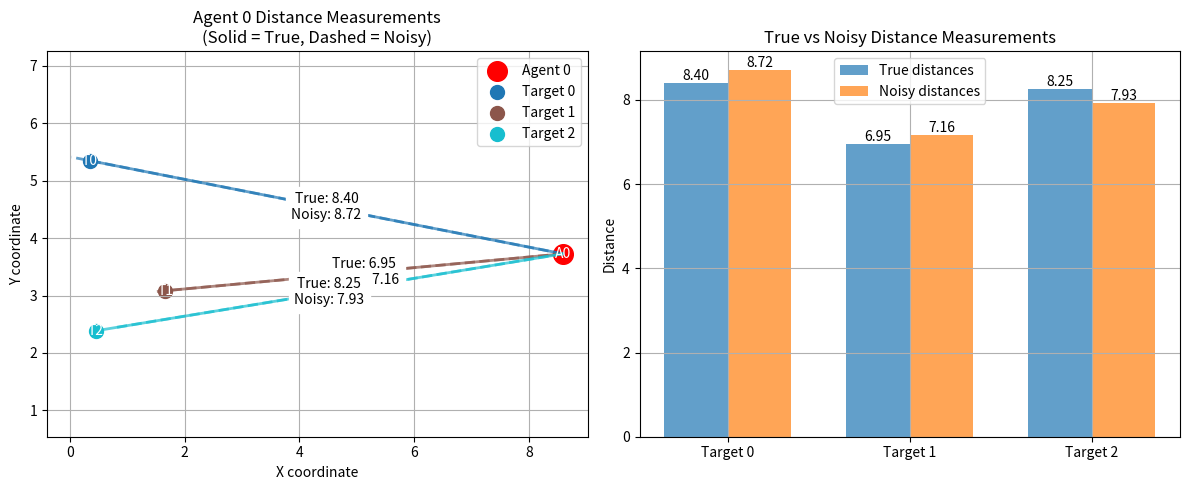
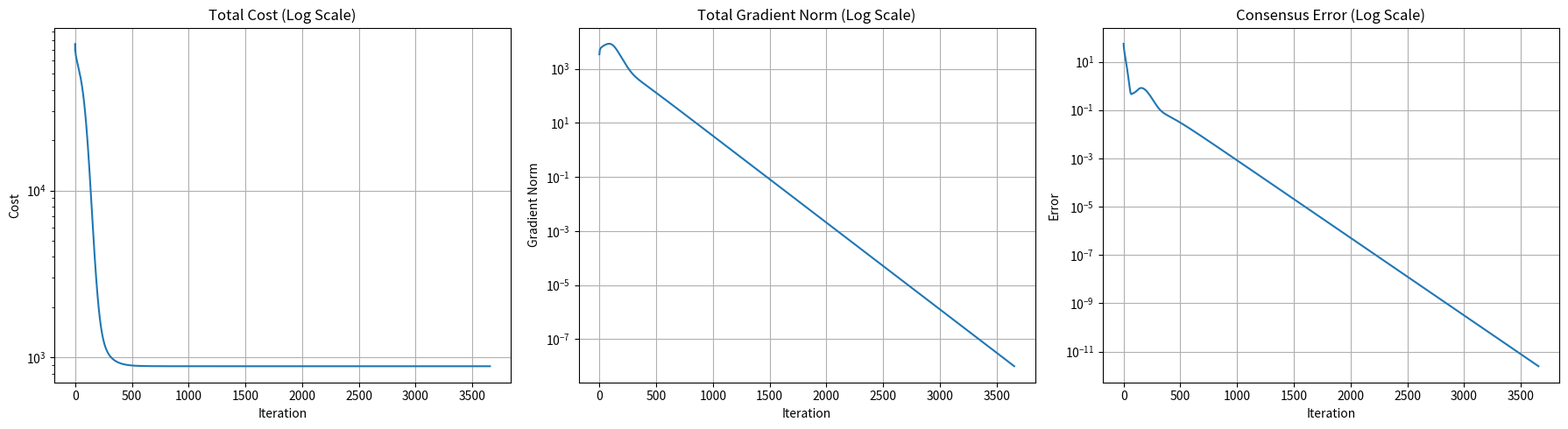
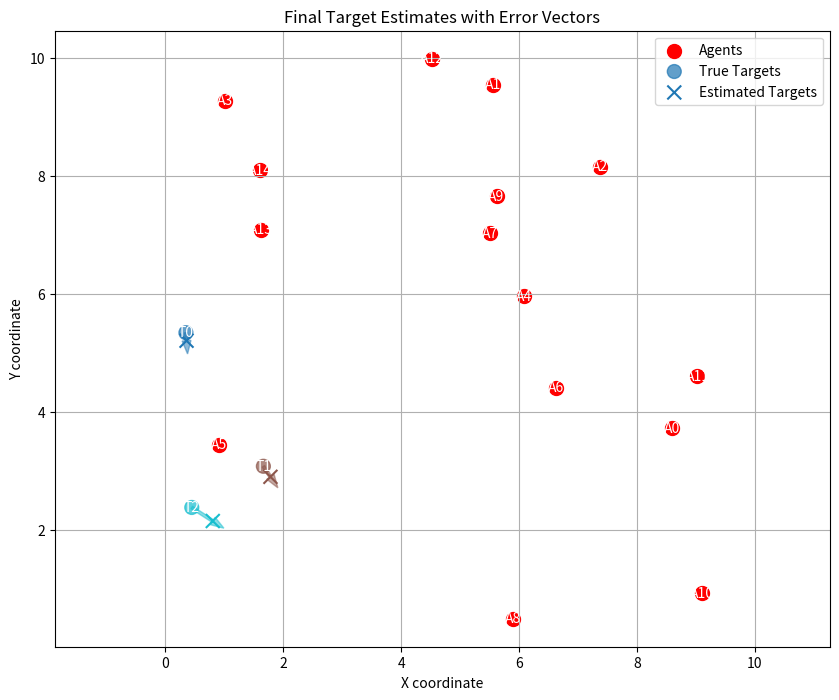
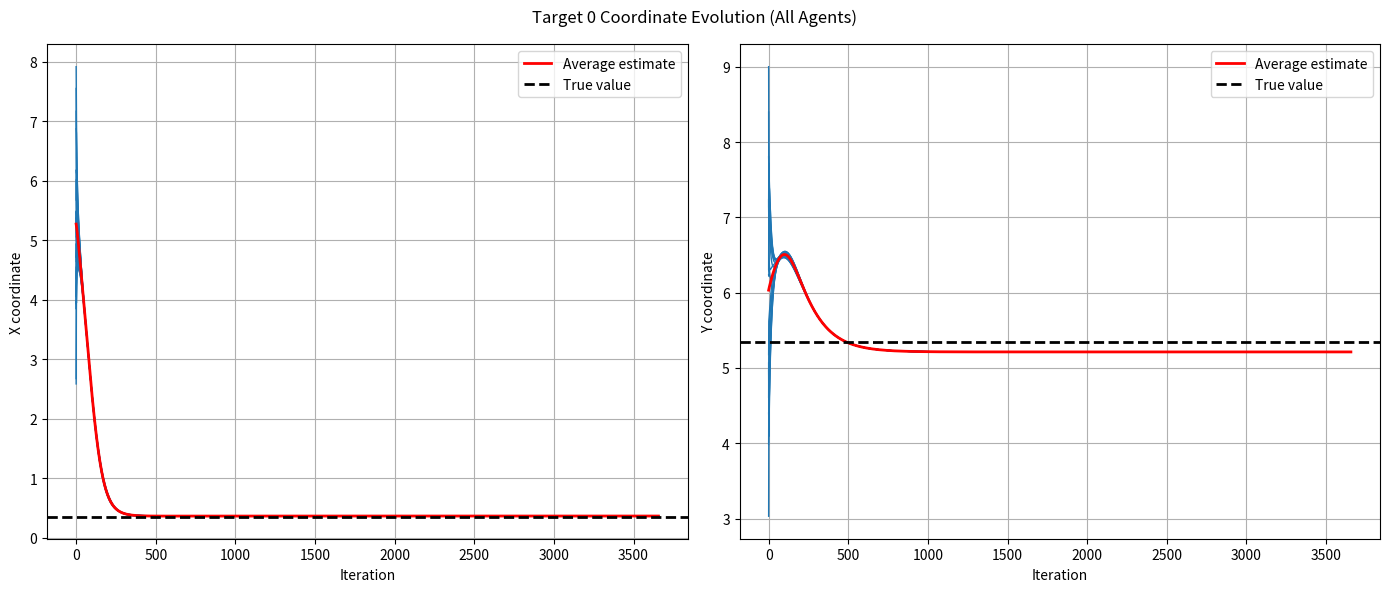
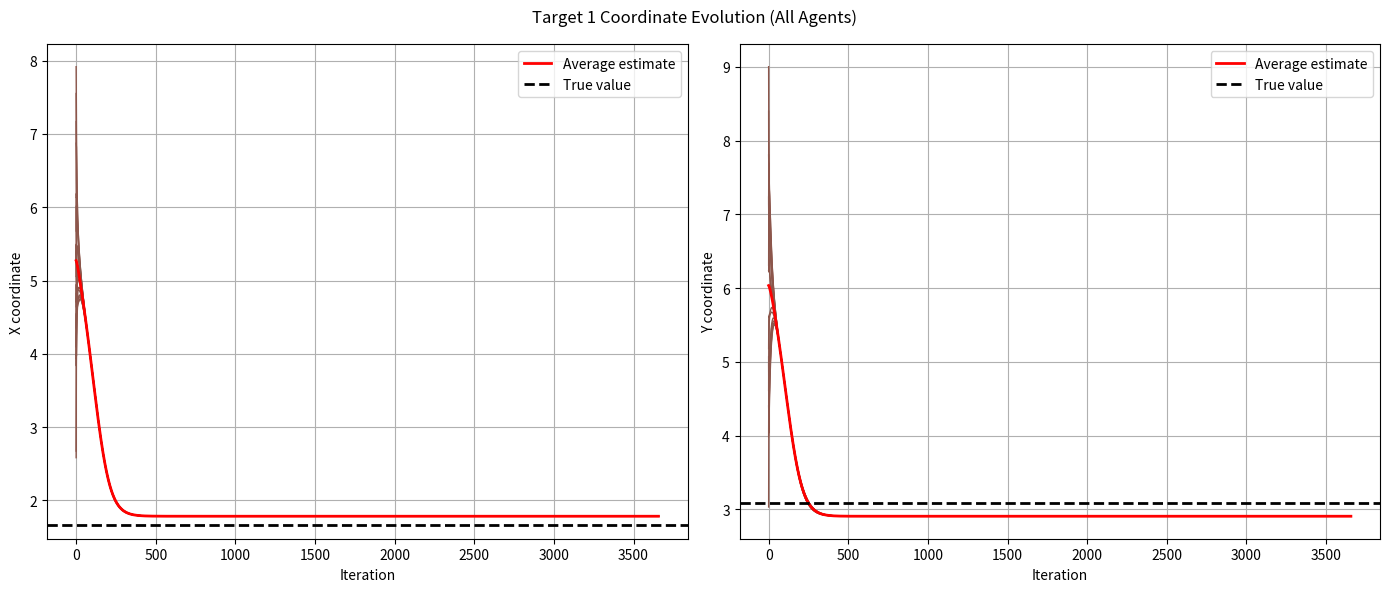
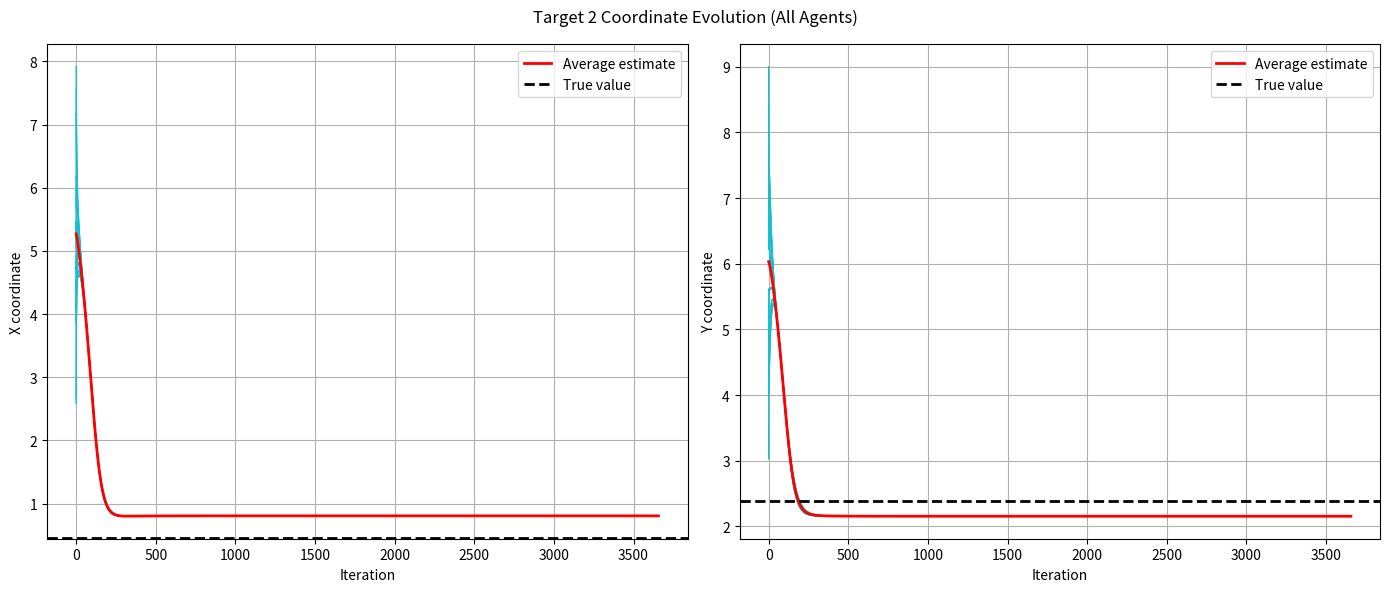

These figures' Python source, in order:
import numpy as np
import networkx as nx
import matplotlib.pyplot as plt
from scipy.spatial import distance_matrix

class Agent:
    def __init__(self, id, position):
        self.id = id
        self.position = np.array(position)
        self.estimated_targets = None
        self.state = None
        self.gradient_tracker = None
        self.neighbors = []
        self.weights = {}
        self.true_distances = None
        self.noisy_distances = None
        
    def measure_distance_to_targets(self, targets, noise_std=0.3):
        """Measure distances to all targets with Gaussian noise"""
        self.true_distances = np.linalg.norm(targets - self.position, axis=1)
        self.noisy_distances = self.true_distances + np.random.normal(0, noise_std, size=len(targets))
        return self.true_distances, self.noisy_distances

class Target:
    def __init__(self, id, position):
        self.id = id
        self.position = np.array(position)

class GradientTrackingOptimizer:
    def __init__(self, agents, targets, graph_type='erdos_renyi', p_er=0.8, noise_std=0.3):
        self.agents = agents
        self.targets = targets
        self.num_agents = len(agents)
        self.num_targets = len(targets)
        self.dimension = 2  # Working in 2D space
        self.noise_std = noise_std
        
        # Take measurements (store true and noisy distances)
        self.target_positions = np.array([t.position for t in self.targets])
        for agent in self.agents:
            agent.measure_distance_to_targets(self.target_positions, noise_std)
        
        # Create communication graph
        self.create_communication_graph(graph_type, p_er)
        
        # Initialize agent states and gradient trackers
        self.initialize_states()
        
        # Add debug visualization for one agent
        self.debug_agent_measurements(agent_idx=0)  # Show measurements for agent 0
    
    def debug_agent_measurements(self, agent_idx=0):
        """Create debug plots showing one agent's distance measurements"""
        agent = self.agents[agent_idx]
        
        plt.figure(figsize=(12, 5))
        
        # Plot 1: Agent and targets with true and noisy distance lines
        plt.subplot(1, 2, 1)
        
        # Plot agent
        plt.scatter(agent.position[0], agent.position[1], c='red', s=200, label=f'Agent {agent_idx}')
        plt.text(agent.position[0], agent.position[1], f'A{agent_idx}', 
                ha='center', va='center', color='white')
        
        # Plot targets and distances
        target_colors = plt.cm.tab10(np.linspace(0, 1, self.num_targets))
        for t_idx, (target, color) in enumerate(zip(self.targets, target_colors)):
            # Plot target
            plt.scatter(target.position[0], target.position[1], c=[color], s=100, label=f'Target {t_idx}')
            plt.text(target.position[0], target.position[1], f'T{t_idx}', 
                    ha='center', va='center', color='white')
            
            # Plot true distance (solid line)
            plt.plot([agent.position[0], target.position[0]],
                     [agent.position[1], target.position[1]], 
                     color=color, linestyle='-', linewidth=2, alpha=0.7)
            
            # Plot noisy distance (dashed line)
            noisy_pos = self.find_point_at_noisy_distance(
                agent.position, target.position, agent.noisy_distances[t_idx])
            plt.plot([agent.position[0], noisy_pos[0]],
                     [agent.position[1], noisy_pos[1]], 
                     color=color, linestyle='--', linewidth=2, alpha=0.7)
            
            # Add distance labels
            mid_point = (agent.position + target.position) / 2
            plt.text(mid_point[0], mid_point[1], 
                    f'True: {agent.true_distances[t_idx]:.2f}\nNoisy: {agent.noisy_distances[t_idx]:.2f}',
                    ha='center', va='center', backgroundcolor='white')
        
        plt.title(f'Agent {agent_idx} Distance Measurements\n(Solid = True, Dashed = Noisy)')
        plt.xlabel('X coordinate')
        plt.ylabel('Y coordinate')
        plt.grid(True)
        plt.legend()
        plt.axis('equal')
        
        # Plot 2: Bar chart comparing true and noisy distances
        plt.subplot(1, 2, 2)
        x = np.arange(self.num_targets)
        width = 0.35
        
        plt.bar(x - width/2, agent.true_distances, width, label='True distances', alpha=0.7)
        plt.bar(x + width/2, agent.noisy_distances, width, label='Noisy distances', alpha=0.7)
        
        for i in range(self.num_targets):
            plt.text(x[i] - width/2, agent.true_distances[i], f'{agent.true_distances[i]:.2f}',
                    ha='center', va='bottom')
            plt.text(x[i] + width/2, agent.noisy_distances[i], f'{agent.noisy_distances[i]:.2f}',
                    ha='center', va='bottom')
        
        plt.xticks(x, [f'Target {i}' for i in range(self.num_targets)])
        plt.ylabel('Distance')
        plt.title('True vs Noisy Distance Measurements')
        plt.legend()
        plt.grid(True)
        
        plt.tight_layout()
        plt.show()
    
    def find_point_at_noisy_distance(self, agent_pos, target_pos, noisy_dist):
        """Find a point at noisy distance from agent along the line to target"""
        direction = target_pos - agent_pos
        unit_direction = direction / np.linalg.norm(direction)
        return agent_pos + unit_direction * noisy_dist
        
    def create_communication_graph(self, graph_type, p_er):
        """Create a connected communication graph between agents with a doubly stochastic matrix"""
        positions = np.array([a.position for a in self.agents])
        
        # Generate adjacency matrix (no self-loops)
        if graph_type == 'erdos_renyi':
            while True:
                G = nx.erdos_renyi_graph(self.num_agents, p_er)
                if nx.is_connected(G):
                    break
            Adj = nx.adjacency_matrix(G).toarray()
        elif graph_type == 'cycle':
            G = nx.cycle_graph(self.num_agents)
            Adj = nx.adjacency_matrix(G).toarray()
        else:
            G = nx.complete_graph(self.num_agents)
            Adj = nx.adjacency_matrix(G).toarray()
        
        # Compute degrees for each node
        degrees = np.sum(Adj, axis=1)
        
        # Initialize mixing matrix A with zeros
        A = np.zeros((self.num_agents, self.num_agents))
        
        # Apply Metropolis-Hastings weights
        for i in range(self.num_agents):
            neighbors = np.nonzero(Adj[i])[0]
            for j in neighbors:
                if i < j:  # Process edge once to ensure symmetry
                    max_deg = max(degrees[i], degrees[j])
                    weight = 1 / (1 + max_deg)
                    A[i, j] = weight
                    A[j, i] = weight
            # Set self-weight to ensure row-stochasticity
            A[i, i] = 1 - np.sum(A[i, :])
        
        # Debug prints to verify doubly stochastic property
        print("\n=== Debug: Doubly Stochastic Check ===")
        print("Matrix A (Metropolis-Hastings weights):")
        print(np.round(A, 4))  # Print A with 4 decimal places
        
        # Check row sums (should be ~1)
        row_sums = np.sum(A, axis=1)
        print("\nRow sums (should be ~1):", np.round(row_sums, 6))
        
        # Check column sums (should be ~1)
        col_sums = np.sum(A, axis=0)
        print("Column sums (should be ~1):", np.round(col_sums, 6))
        
        # Verify symmetry (A = A^T)
        is_symmetric = np.allclose(A, A.T)
        print("Is symmetric (A = A^T)?", is_symmetric)
        
        # Verify doubly stochastic (row/col sums = 1)
        is_row_stochastic = np.allclose(row_sums, 1.0, atol=1e-6)
        is_col_stochastic = np.allclose(col_sums, 1.0, atol=1e-6)
        print("Is doubly stochastic?", is_row_stochastic and is_col_stochastic)
        print("=" * 40 + "\n")
        
        self.A = A
        self.Adj = Adj  # Original adjacency (no self-loops)
        
        # Store neighbors and weights for each agent
        for i, agent in enumerate(self.agents):
            agent.neighbors = list(np.nonzero(Adj[i])[0])
            agent.weights = {j: A[i, j] for j in agent.neighbors}
            agent.weights[i] = A[i, i]  # self weight

    def initialize_states(self):
        """Initialize agent states for gradient tracking with better initial guesses"""
        
        for agent in self.agents:
            # Initialize with random guesses with some variance
            initial_guess = np.random.normal(0, 1, size=(self.num_targets, self.dimension))
            
            # Adjust based on this agent's measurements
            for t_idx in range(self.num_targets):
                # Create a circle of possible positions at measured distance
                angle = np.random.uniform(0, 2*np.pi)
                direction = np.array([np.cos(angle), np.sin(angle)])
                initial_guess[t_idx] = agent.position   # + direction * agent.noisy_distances[t_idx]
            
            agent.state = initial_guess
            # Initialize gradient tracker to zero
            _, initial_gradient = self.cost_function(agent, agent.state)
            agent.gradient_tracker = initial_gradient
    
    def cost_function(self, agent, target_estimates):
        """Improved cost and gradient computation"""
        cost = 0
        gradient = np.zeros((self.num_targets, self.dimension))
        
        for t_idx in range(self.num_targets):
            estimated_distance = np.linalg.norm(target_estimates[t_idx] - agent.position)
            error = (estimated_distance**2 - agent.noisy_distances[t_idx]**2)
            
            # More numerically stable cost function
            cost += error**2
            
            # Gradient computation with clipping to prevent large updates
            direction = (target_estimates[t_idx] - agent.position)
            gradient[t_idx] = 4 * error * direction
            
            # # Gradient clipping
            # max_grad_norm = 10.0
            # grad_norm = np.linalg.norm(gradient[t_idx])
            # if grad_norm > max_grad_norm:
            #     gradient[t_idx] = gradient[t_idx] * (max_grad_norm / grad_norm)
        
        return cost, gradient
    
    def run(self, max_iters=1000, step_size=0.01):
        """Run gradient tracking algorithm with adaptive step size and store all agents' states"""
        cost_history = []
        grad_norm_history = []
        consensus_error_history = []
        estimate_history = []  # Store average estimates at each iteration
        agent_histories = {a.id: [] for a in self.agents}  # Store each agent's state history
        
        # For early stopping based on changes
        prev_consensus_error = np.inf
        prev_grad_norm = np.inf
        min_change = 1e-8  # Minimum change threshold
        
        for k in range(max_iters):
            total_cost = 0
            total_grad = np.zeros((self.num_targets, self.dimension))
            total_grad_norm = 0
            consensus_error = 0
            
            # Store previous states for gradient tracking update
            prev_states = [agent.state.copy() for agent in self.agents]
            prev_trackers = [agent.gradient_tracker.copy() for agent in self.agents]
            
            # First update: state (target estimates)
            for i, agent in enumerate(self.agents):
                # Weighted average of neighbors' states
                new_state = self.A[i,i] * prev_states[i]
                for j in agent.neighbors:
                    new_state += self.A[i,j] * prev_states[j]
                
                # Gradient descent step
                new_state -= step_size * prev_trackers[i]
                
                agent.state = new_state
            
            # Second update: gradient tracker
            for i, agent in enumerate(self.agents):
                # Weighted average of neighbors' gradient trackers
                new_tracker = self.A[i,i] * prev_trackers[i]
                for j in agent.neighbors:
                    new_tracker += self.A[i,j] * prev_trackers[j]
                
                # Add gradient difference
                _, new_grad = self.cost_function(agent, agent.state)
                _, old_grad = self.cost_function(agent, prev_states[i])
                new_tracker += (new_grad - old_grad)
                
                agent.gradient_tracker = new_tracker
            
            # Store current states for all agents
            for agent in self.agents:
                agent_histories[agent.id].append(agent.state.copy())
            
            # Compute metrics for this iteration
            avg_state = np.mean([a.state for a in self.agents], axis=0)
            estimate_history.append(avg_state)
            
            for agent in self.agents:
                cost, grad = self.cost_function(agent, agent.state)
                total_cost += cost
                total_grad += grad
                consensus_error += np.linalg.norm(agent.state - avg_state)
            
            total_grad_norm = np.linalg.norm(total_grad)
            
            cost_history.append(total_cost)
            grad_norm_history.append(total_grad_norm)
            consensus_error_history.append(consensus_error)
            
            # Early stopping if changes are small
            if k > 100:
                consensus_change = abs(consensus_error - prev_consensus_error)
                grad_norm_change = abs(total_grad_norm - prev_grad_norm)
                
                if consensus_change < min_change and grad_norm_change < min_change and consensus_error < min_change and total_grad_norm < min_change:
                    print(f"Early stopping at iteration {k} - small changes in consensus error ({consensus_change:.2e}) and gradient norm ({grad_norm_change:.2e})")
                    break
            
            prev_consensus_error = consensus_error
            prev_grad_norm = total_grad_norm
        
        # Compute final average state
        final_estimate = np.mean([a.state for a in self.agents], axis=0)
        
        # Convert agent histories to numpy arrays
        for agent_id in agent_histories:
            agent_histories[agent_id] = np.array(agent_histories[agent_id])
        
        return {
            'cost_history': cost_history,
            'grad_norm_history': grad_norm_history,
            'consensus_error_history': consensus_error_history,
            'final_estimate': final_estimate,
            'estimate_history': np.array(estimate_history),
            'agent_histories': agent_histories
        }

    def visualize_results(self, results):
        """Enhanced visualization of optimization results with all agents' estimates"""
        # Unpack results
        cost_hist = results['cost_history']
        grad_norm_hist = results['grad_norm_history']
        consensus_err_hist = results['consensus_error_history']
        final_est = results['final_estimate']
        estimate_history = results['estimate_history']
        agent_histories = results['agent_histories']
        
        target_colors = plt.cm.tab10(np.linspace(0, 1, self.num_targets))
        
        # 1. Plot optimization metrics
        plt.figure(figsize=(18, 5))
        
        plt.subplot(1, 3, 1)
        plt.semilogy(cost_hist)
        plt.title('Total Cost (Log Scale)')
        plt.xlabel('Iteration')
        plt.ylabel('Cost')
        plt.grid(True)
        
        plt.subplot(1, 3, 2)
        plt.semilogy(grad_norm_hist)
        plt.title('Total Gradient Norm (Log Scale)')
        plt.xlabel('Iteration')
        plt.ylabel('Gradient Norm')
        plt.grid(True)
        
        plt.subplot(1, 3, 3)
        plt.semilogy(consensus_err_hist)
        plt.title('Consensus Error (Log Scale)')
        plt.xlabel('Iteration')
        plt.ylabel('Error')
        plt.grid(True)
        
        plt.tight_layout()
        
        # 2. Plot final estimates vs true positions
        plt.figure(figsize=(10, 8))
        agent_positions = np.array([a.position for a in self.agents])
        
        # Plot agents
        plt.scatter(agent_positions[:, 0], agent_positions[:, 1], c='red', s=100, label='Agents')
        for i, pos in enumerate(agent_positions):
            plt.text(pos[0], pos[1], f'A{i}', ha='center', va='center', color='white')
        
        # Plot true targets
        plt.scatter(self.target_positions[:, 0], self.target_positions[:, 1], 
                   c=target_colors, s=100, label='True Targets', alpha=0.7)
        for i, pos in enumerate(self.target_positions):
            plt.text(pos[0], pos[1], f'T{i}', ha='center', va='center', color='white')
        
        # Plot estimated targets
        plt.scatter(final_est[:, 0], final_est[:, 1], 
                   c=target_colors, s=100, marker='x', label='Estimated Targets')
        
        # Draw error vectors
        for t_idx in range(self.num_targets):
            plt.arrow(self.target_positions[t_idx, 0], self.target_positions[t_idx, 1],
                     final_est[t_idx, 0] - self.target_positions[t_idx, 0],
                     final_est[t_idx, 1] - self.target_positions[t_idx, 1],
                     color=target_colors[t_idx], width=0.05, alpha=0.5)
        
        plt.xlabel('X coordinate')
        plt.ylabel('Y coordinate')
        plt.grid(True)
        plt.legend()
        plt.title('Final Target Estimates with Error Vectors')
        plt.axis('equal')
        
        # 3. Plot evolution of all agents' estimates for each target
        for t_idx in range(self.num_targets):
            plt.figure(figsize=(14, 6))
            plt.suptitle(f'Target {t_idx} Coordinate Evolution (All Agents)')
            
            # X coordinate evolution
            plt.subplot(1, 2, 1)
            # Plot all agents' x estimates
            for agent in self.agents:
                x_history = agent_histories[agent.id][:, t_idx, 0]
                plt.plot(x_history, linewidth=1, color=target_colors[t_idx])
            
            # Plot average x estimate
            plt.plot(estimate_history[:, t_idx, 0], 
                    color='red', linewidth=2, label='Average estimate')
            
            # Plot true x value
            plt.axhline(y=self.target_positions[t_idx, 0], color='k', 
                       linestyle='--', linewidth=2, label='True value')
            
            plt.xlabel('Iteration')
            plt.ylabel('X coordinate')
            plt.grid(True)
            plt.legend()
            
            # Y coordinate evolution
            plt.subplot(1, 2, 2)
            # Plot all agents' y estimates
            for agent in self.agents:
                y_history = agent_histories[agent.id][:, t_idx, 1]
                plt.plot(y_history, linewidth=1, color=target_colors[t_idx])
            
            # Plot average y estimate
            plt.plot(estimate_history[:, t_idx, 1], 
                    color='red', linewidth=2, label='Average estimate')
            
            # Plot true y value
            plt.axhline(y=self.target_positions[t_idx, 1], color='k', 
                       linestyle='--', linewidth=2, label='True value')
            
            plt.xlabel('Iteration')
            plt.ylabel('Y coordinate')
            plt.grid(True)
            plt.legend()
            
            plt.tight_layout()
        
        plt.show()

# Example usage
if __name__ == "__main__":
    # Create agents and targets
    np.random.seed(32)
    num_agents = 15
    num_targets = 3
    area_size = 10
    
    agents = [Agent(i, np.random.uniform(0, area_size, size=2)) for i in range(num_agents)]
    targets = [Target(i, np.random.uniform(0, area_size, size=2)) for i in range(num_targets)]
    
    # Create and run optimizer
    optimizer = GradientTrackingOptimizer(agents, targets, graph_type='cycle', noise_std=0.3)
    
    # Run optimization
    results = optimizer.run(max_iters=50000, step_size=0.0001)

    # Visualize results
    optimizer.visualize_results(results)

    # Print final errors
    final_errors = np.linalg.norm(optimizer.target_positions - results['final_estimate'], axis=1)
    print("\nFinal target estimation errors:")
    for t_idx, error in enumerate(final_errors):
        print(f"Target {t_idx}: {error:.4f}")
    print(f"Mean error: {np.mean(final_errors):.4f}")



# Change stopping criteria to make it decentralized
    # As the convergence to the consensus is faster wrt the convergence to the minimum when an agent
    # has a gradient norm under tolerance it must stop and tell neighbours to stop, so to propagate the stopping to all neighbours
# Plot the gradient estimated by every agent and check that they converge to consensus and then to 0
    # do the same thing for the consensus for each agent
